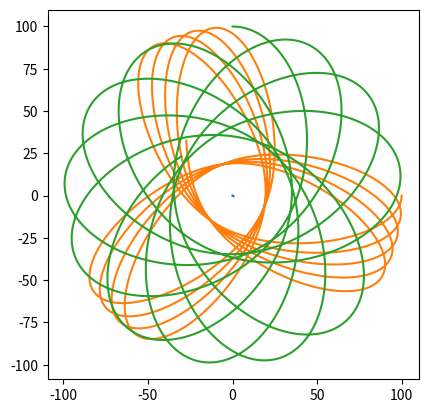

This chart was generated by the following Python code:
from abc import ABC, abstractmethod
import numpy as np
from numpy import array as vec
import numpy.linalg
import matplotlib.pyplot as plt
import itertools

MODEL_G = 0.02  # гравитационная постоянная
COLLISION_DISTANCE = 5.0
COLLISION_COEFFICIENT = 50.0
MODEL_DELTA_T = 0.01
TIME_TO_MODEL = 125


# ABC это не алфавит, а AbstractBaseClass. Не даст создать экземпляр, пока не переопределишь все методы-заглушки
class Universe(ABC):
    """Невнятная вселенная, основа всех миров"""

    def __init__(self):
        self.bodies = []

    @abstractmethod
    def gravity_flow_dencity_per_1_1(self, dist):
        """
       Плотность потока гравитационного поля между двумя
        единичными массами на заданном расстоянии
        """
        ...

    def model_step(self):
        """Итерация решения задачи Коши. Конечно не присуща вселенной, но тут на своём месте"""
        for b1, b2 in itertools.product(self.bodies, self.bodies):
            if b1 != b2:
                b1.apply_force(b1.force_induced_by_other(b2))
        for b in self.bodies:
            b.advance()

    def add_body(self, body):
        self.bodies.append(body)


class MaterialPoint:
    """Материальная точка, движущаяся по двумерной плоскости"""

    def __init__(self, universe, mass, position, velocity):
        self.universe = universe
        self.mass = mass
        self.position = position
        self.velocity = velocity
        universe.add_body(self)

        self.ptrace = [self.position.copy()]
        self.vtrace = [self.velocity.copy()]

    def force_induced_by_other(self, other):
        """Сила, с которой другое тело действует на данное"""
        delta_p = other.position - self.position
        distance = numpy.linalg.norm(delta_p)  # Евклидова норма (по теореме Пифагора)
        force_direction = delta_p / distance
        force = force_direction * self.mass * other.mass * \
                self.universe.gravity_flow_dencity_per_1_1(distance)
        return force

    def advance(self):
        """Перемещаем тело, исходя из его скорости"""
        self.position += self.velocity * MODEL_DELTA_T
        self.ptrace.append(self.position.copy())
        self.vtrace.append(self.velocity.copy())

    def apply_force(self, force):
        """Изменяем скорость, исходя из силы, действующей на тело"""
        self.velocity += force * MODEL_DELTA_T / self.mass


class Universe3D(Universe):
    def __init__(self,
                 G,  # гравитационная постоянная
                 k,  # коэффициент при упругом соударении
                 collision_distance  # всё-таки это не точки
                 ):
        super().__init__()
        self.G = G
        self.k = k
        self.collision_distance = collision_distance

    def gravity_flow_dencity_per_1_1(self, dist):
        # будем считать, что отскакивают точки друг от друга резко,
        # но стараться не допускать этого

        if dist > self.collision_distance:
            # Ситуация с обычным потоком поля — просто притяжение
            return self.G / dist
        else:
            # Отталкивание при соударении (притяжение убираем).
            # К гравитации не относится, т.к. имеет скорее электростатическую
            # природу, так что это sort of hack.
            # Никаких конкретных законов не реализует, просто нечто отрицательное =)
            return -self.k / dist


u = Universe3D(MODEL_G, COLLISION_COEFFICIENT, COLLISION_DISTANCE)
# u = Universe3D(MODEL_G, 20, 4)

bodies = [
    MaterialPoint(u, 39000., vec([0., 0.]), vec([0., 0.])),
    MaterialPoint(u, 10., vec([100., 0.]), vec([0., -10.])),
    MaterialPoint(u, 10., vec([0., 100.]), vec([15., 0.]))
]

steps = int(TIME_TO_MODEL / MODEL_DELTA_T)
for stepn in range(steps):
    u.model_step()

plt.gca().set_aspect('equal')

for b in bodies:
    # Вот так понятно
    # t = b.ptrace
    # xs = [p[0] for p in t]
    # ys = [p[1] for p in t]
    # plt.plot(xs, ys)
    # А так — лихо. Кто объяснит? =)
    plt.plot(*tuple(map(list, zip(*b.ptrace))))

plt.show();
